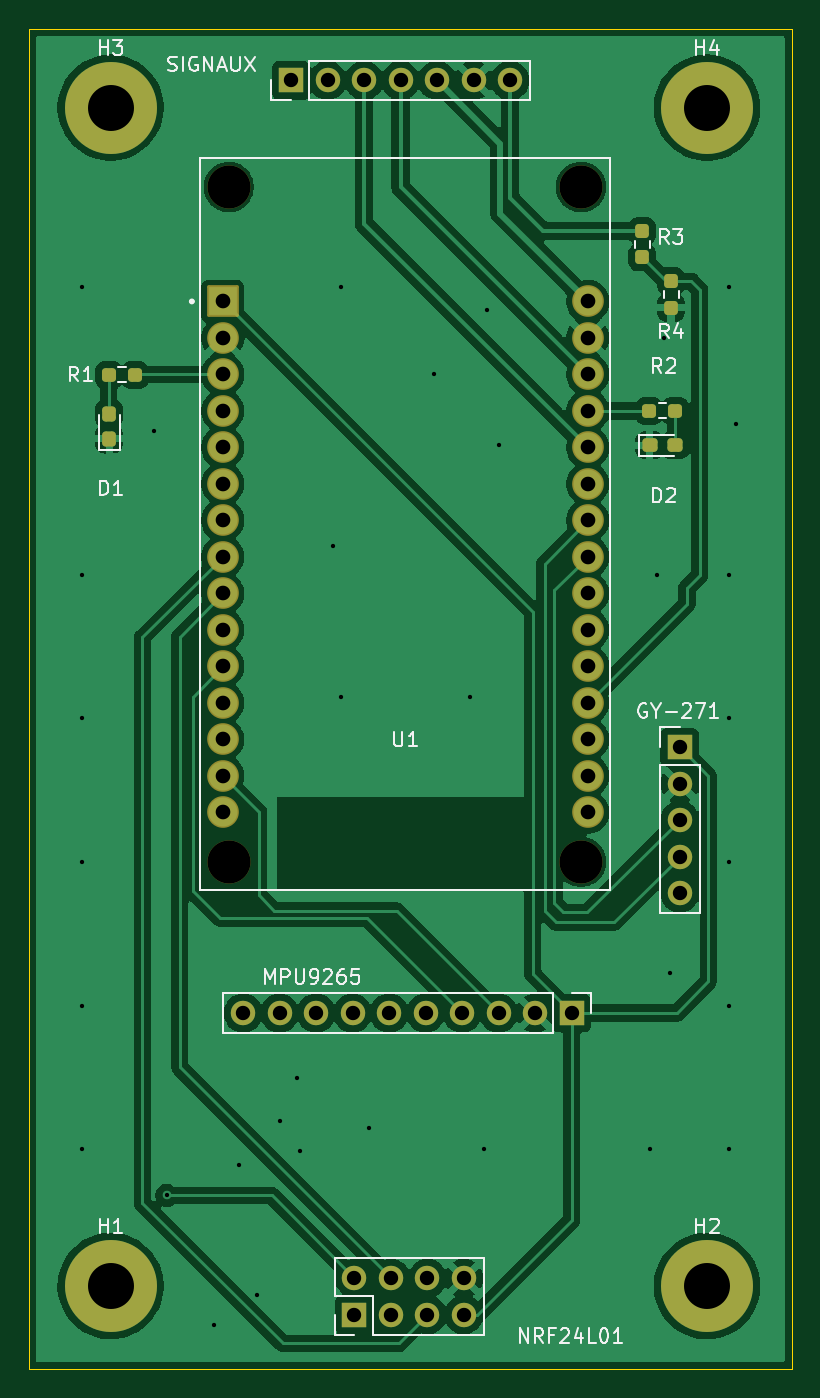
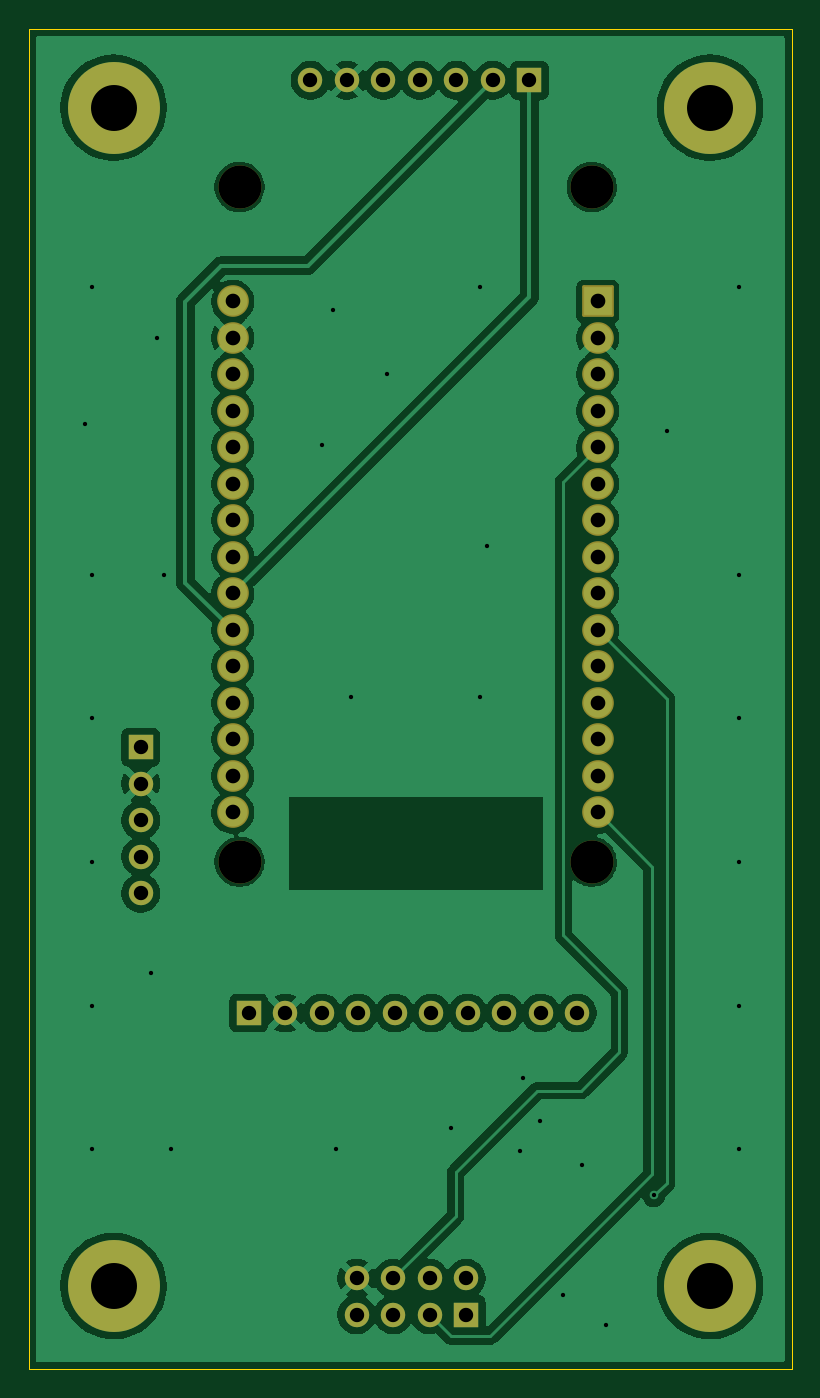
Circuit board: 11 layer files. Board 53.1 x 93.3 mm.
- bottom_copper: DronePCB-B_Cu.gbl (91858 bytes)
- bottom_mask: DronePCB-B_Mask.gbs (3090 bytes)
- paste: DronePCB-B_Paste.gbp (451 bytes)
- bottom_silk: DronePCB-B_Silkscreen.gbo (452 bytes)
- outline: DronePCB-Edge_Cuts.gm1 (603 bytes)
- top_copper: DronePCB-F_Cu.gtl (106137 bytes)
- top_mask: DronePCB-F_Mask.gts (4035 bytes)
- paste: DronePCB-F_Paste.gtp (1936 bytes)
- top_silk: DronePCB-F_Silkscreen.gto (23076 bytes)
- drill: DronePCB-NPTH.drl (393 bytes)
- drill: DronePCB-PTH.drl (1774 bytes)

=== bottom_copper: DronePCB-B_Cu.gbl (91858 bytes, source omitted) ===
=== bottom_mask: DronePCB-B_Mask.gbs (3090 bytes, source withheld) ===
=== paste: DronePCB-B_Paste.gbp ===
%TF.GenerationSoftware,KiCad,Pcbnew,9.0.5*%
%TF.CreationDate,2025-12-04T03:06:58+01:00*%
%TF.ProjectId,DronePCB,44726f6e-6550-4434-922e-6b696361645f,rev?*%
%TF.SameCoordinates,Original*%
%TF.FileFunction,Paste,Bot*%
%TF.FilePolarity,Positive*%
%FSLAX46Y46*%
G04 Gerber Fmt 4.6, Leading zero omitted, Abs format (unit mm)*
G04 Created by KiCad (PCBNEW 9.0.5) date 2025-12-04 03:06:58*
%MOMM*%
%LPD*%
G01*
G04 APERTURE LIST*
G04 APERTURE END LIST*
M02*

=== bottom_silk: DronePCB-B_Silkscreen.gbo ===
%TF.GenerationSoftware,KiCad,Pcbnew,9.0.5*%
%TF.CreationDate,2025-12-04T03:06:59+01:00*%
%TF.ProjectId,DronePCB,44726f6e-6550-4434-922e-6b696361645f,rev?*%
%TF.SameCoordinates,Original*%
%TF.FileFunction,Legend,Bot*%
%TF.FilePolarity,Positive*%
%FSLAX46Y46*%
G04 Gerber Fmt 4.6, Leading zero omitted, Abs format (unit mm)*
G04 Created by KiCad (PCBNEW 9.0.5) date 2025-12-04 03:06:59*
%MOMM*%
%LPD*%
G01*
G04 APERTURE LIST*
G04 APERTURE END LIST*
M02*

=== outline: DronePCB-Edge_Cuts.gm1 ===
%TF.GenerationSoftware,KiCad,Pcbnew,9.0.5*%
%TF.CreationDate,2025-12-04T03:06:59+01:00*%
%TF.ProjectId,DronePCB,44726f6e-6550-4434-922e-6b696361645f,rev?*%
%TF.SameCoordinates,Original*%
%TF.FileFunction,Profile,NP*%
%FSLAX46Y46*%
G04 Gerber Fmt 4.6, Leading zero omitted, Abs format (unit mm)*
G04 Created by KiCad (PCBNEW 9.0.5) date 2025-12-04 03:06:59*
%MOMM*%
%LPD*%
G01*
G04 APERTURE LIST*
%TA.AperFunction,Profile*%
%ADD10C,0.050000*%
%TD*%
G04 APERTURE END LIST*
D10*
X16300000Y-17000000D02*
X69400000Y-17000000D01*
X69400000Y-110300000D01*
X16300000Y-110300000D01*
X16300000Y-17000000D01*
M02*

=== top_copper: DronePCB-F_Cu.gtl (106137 bytes, source omitted) ===
=== top_mask: DronePCB-F_Mask.gts ===
%TF.GenerationSoftware,KiCad,Pcbnew,9.0.5*%
%TF.CreationDate,2025-12-04T03:06:59+01:00*%
%TF.ProjectId,DronePCB,44726f6e-6550-4434-922e-6b696361645f,rev?*%
%TF.SameCoordinates,Original*%
%TF.FileFunction,Soldermask,Top*%
%TF.FilePolarity,Negative*%
%FSLAX46Y46*%
G04 Gerber Fmt 4.6, Leading zero omitted, Abs format (unit mm)*
G04 Created by KiCad (PCBNEW 9.0.5) date 2025-12-04 03:06:59*
%MOMM*%
%LPD*%
G01*
G04 APERTURE LIST*
G04 Aperture macros list*
%AMRoundRect*
0 Rectangle with rounded corners*
0 $1 Rounding radius*
0 $2 $3 $4 $5 $6 $7 $8 $9 X,Y pos of 4 corners*
0 Add a 4 corners polygon primitive as box body*
4,1,4,$2,$3,$4,$5,$6,$7,$8,$9,$2,$3,0*
0 Add four circle primitives for the rounded corners*
1,1,$1+$1,$2,$3*
1,1,$1+$1,$4,$5*
1,1,$1+$1,$6,$7*
1,1,$1+$1,$8,$9*
0 Add four rect primitives between the rounded corners*
20,1,$1+$1,$2,$3,$4,$5,0*
20,1,$1+$1,$4,$5,$6,$7,0*
20,1,$1+$1,$6,$7,$8,$9,0*
20,1,$1+$1,$8,$9,$2,$3,0*%
G04 Aperture macros list end*
%ADD10RoundRect,0.237500X-0.287500X-0.237500X0.287500X-0.237500X0.287500X0.237500X-0.287500X0.237500X0*%
%ADD11RoundRect,0.237500X0.237500X-0.250000X0.237500X0.250000X-0.237500X0.250000X-0.237500X-0.250000X0*%
%ADD12RoundRect,0.237500X-0.250000X-0.237500X0.250000X-0.237500X0.250000X0.237500X-0.250000X0.237500X0*%
%ADD13C,6.400000*%
%ADD14RoundRect,0.237500X0.237500X-0.287500X0.237500X0.287500X-0.237500X0.287500X-0.237500X-0.287500X0*%
%ADD15R,1.700000X1.700000*%
%ADD16C,1.700000*%
%ADD17RoundRect,0.237500X0.250000X0.237500X-0.250000X0.237500X-0.250000X-0.237500X0.250000X-0.237500X0*%
%ADD18C,3.000000*%
%ADD19RoundRect,0.102000X-1.000000X-1.000000X1.000000X-1.000000X1.000000X1.000000X-1.000000X1.000000X0*%
%ADD20C,2.204000*%
G04 APERTURE END LIST*
D10*
%TO.C,D2*%
X61275000Y-46000000D03*
X59525000Y-46000000D03*
%TD*%
D11*
%TO.C,R3*%
X59000000Y-31087500D03*
X59000000Y-32912500D03*
%TD*%
%TO.C,R4*%
X61000000Y-34587500D03*
X61000000Y-36412500D03*
%TD*%
D12*
%TO.C,R2*%
X61300000Y-43600000D03*
X59475000Y-43600000D03*
%TD*%
D13*
%TO.C,H1*%
X22000000Y-104500000D03*
%TD*%
%TO.C,H2*%
X63500000Y-104500000D03*
%TD*%
D14*
%TO.C,D1*%
X21900000Y-45550000D03*
X21900000Y-43800000D03*
%TD*%
D13*
%TO.C,H3*%
X22000000Y-22500000D03*
%TD*%
D15*
%TO.C,SIGNAUX*%
X34560000Y-20600000D03*
D16*
X37100000Y-20600000D03*
X39640000Y-20600000D03*
X42180000Y-20600000D03*
X44720000Y-20600000D03*
X47260000Y-20600000D03*
X49800000Y-20600000D03*
%TD*%
D17*
%TO.C,R1*%
X23700000Y-41100000D03*
X21875000Y-41100000D03*
%TD*%
D18*
%TO.C,U1*%
X30220000Y-28025000D03*
X30220000Y-74975000D03*
X54730000Y-28025000D03*
X54730000Y-74975000D03*
D19*
X29800000Y-35985000D03*
D20*
X29800000Y-38525000D03*
X29800000Y-41065000D03*
X29800000Y-43605000D03*
X29800000Y-46145000D03*
X29800000Y-48685000D03*
X29800000Y-51225000D03*
X29800000Y-53765000D03*
X29800000Y-56305000D03*
X29800000Y-58845000D03*
X29800000Y-61385000D03*
X29800000Y-63925000D03*
X29800000Y-66465000D03*
X29800000Y-69005000D03*
X29800000Y-71545000D03*
X55200000Y-71545000D03*
X55200000Y-69005000D03*
X55200000Y-66465000D03*
X55200000Y-63925000D03*
X55200000Y-61385000D03*
X55200000Y-58845000D03*
X55200000Y-56305000D03*
X55200000Y-53765000D03*
X55200000Y-51225000D03*
X55200000Y-48685000D03*
X55200000Y-46145000D03*
X55200000Y-43605000D03*
X55200000Y-41065000D03*
X55200000Y-38525000D03*
X55200000Y-35985000D03*
%TD*%
D15*
%TO.C,GY-271*%
X61600000Y-67000000D03*
D16*
X61600000Y-69540000D03*
X61600000Y-72080000D03*
X61600000Y-74620000D03*
X61600000Y-77160000D03*
%TD*%
D13*
%TO.C,H4*%
X63500000Y-22500000D03*
%TD*%
D15*
%TO.C,MPU9265*%
X54080000Y-85500000D03*
D16*
X51540000Y-85500000D03*
X49000000Y-85500000D03*
X46460000Y-85500000D03*
X43920000Y-85500000D03*
X41380000Y-85500000D03*
X38840000Y-85500000D03*
X36300000Y-85500000D03*
X33760000Y-85500000D03*
X31220000Y-85500000D03*
%TD*%
D15*
%TO.C,NRF24L01*%
X38960000Y-106500000D03*
D16*
X38960000Y-103960000D03*
X41500000Y-106500000D03*
X41500000Y-103960000D03*
X44040000Y-106500000D03*
X44040000Y-103960000D03*
X46580000Y-106500000D03*
X46580000Y-103960000D03*
%TD*%
M02*

=== paste: DronePCB-F_Paste.gtp (1936 bytes, source withheld) ===
=== top_silk: DronePCB-F_Silkscreen.gto (23076 bytes, source omitted) ===
=== drill: DronePCB-NPTH.drl ===
M48
; DRILL file {KiCad 9.0.5} date 2025-12-04T03:07:03+0100
; FORMAT={-:-/ absolute / metric / decimal}
; #@! TF.CreationDate,2025-12-04T03:07:03+01:00
; #@! TF.GenerationSoftware,Kicad,Pcbnew,9.0.5
; #@! TF.FileFunction,NonPlated,1,2,NPTH
FMAT,2
METRIC
; #@! TA.AperFunction,NonPlated,NPTH,ComponentDrill
T1C3.000
%
G90
G05
T1
X30.22Y-28.025
X30.22Y-74.975
X54.73Y-28.025
X54.73Y-74.975
M30

=== drill: DronePCB-PTH.drl ===
M48
; DRILL file {KiCad 9.0.5} date 2025-12-04T03:07:03+0100
; FORMAT={-:-/ absolute / metric / decimal}
; #@! TF.CreationDate,2025-12-04T03:07:03+01:00
; #@! TF.GenerationSoftware,Kicad,Pcbnew,9.0.5
; #@! TF.FileFunction,Plated,1,2,PTH
FMAT,2
METRIC
; #@! TA.AperFunction,Plated,PTH,ViaDrill
T1C0.300
; #@! TA.AperFunction,Plated,PTH,ComponentDrill
T2C1.000
; #@! TA.AperFunction,Plated,PTH,ComponentDrill
T3C1.020
; #@! TA.AperFunction,Plated,PTH,ComponentDrill
T4C3.200
%
G90
G05
T1
X20.0Y-35.0
X20.0Y-55.0
X20.0Y-65.0
X20.0Y-75.0
X20.0Y-85.0
X20.0Y-95.0
X25.0Y-45.0
X25.9Y-98.2
X29.2Y-107.2
X30.9Y-96.1
X32.2Y-105.1
X33.8Y-93.0
X35.0Y-90.0
X35.2Y-95.1
X37.5Y-53.0
X38.0Y-35.0
X38.0Y-63.5
X40.0Y-93.5
X44.5Y-41.0
X47.0Y-63.5
X48.0Y-95.0
X48.2Y-36.6
X49.0Y-46.0
X59.5Y-95.0
X60.0Y-55.0
X60.5Y-38.5
X60.9Y-82.7
X65.0Y-35.0
X65.0Y-55.0
X65.0Y-65.0
X65.0Y-75.0
X65.0Y-85.0
X65.0Y-95.0
X65.5Y-44.5
T2
X31.22Y-85.5
X33.76Y-85.5
X34.56Y-20.6
X36.3Y-85.5
X37.1Y-20.6
X38.84Y-85.5
X38.96Y-103.96
X38.96Y-106.5
X39.64Y-20.6
X41.38Y-85.5
X41.5Y-103.96
X41.5Y-106.5
X42.18Y-20.6
X43.92Y-85.5
X44.04Y-103.96
X44.04Y-106.5
X44.72Y-20.6
X46.46Y-85.5
X46.58Y-103.96
X46.58Y-106.5
X47.26Y-20.6
X49.0Y-85.5
X49.8Y-20.6
X51.54Y-85.5
X54.08Y-85.5
X61.6Y-67.0
X61.6Y-69.54
X61.6Y-72.08
X61.6Y-74.62
X61.6Y-77.16
T3
X29.8Y-35.985
X29.8Y-38.525
X29.8Y-41.065
X29.8Y-43.605
X29.8Y-46.145
X29.8Y-48.685
X29.8Y-51.225
X29.8Y-53.765
X29.8Y-56.305
X29.8Y-58.845
X29.8Y-61.385
X29.8Y-63.925
X29.8Y-66.465
X29.8Y-69.005
X29.8Y-71.545
X55.2Y-35.985
X55.2Y-38.525
X55.2Y-41.065
X55.2Y-43.605
X55.2Y-46.145
X55.2Y-48.685
X55.2Y-51.225
X55.2Y-53.765
X55.2Y-56.305
X55.2Y-58.845
X55.2Y-61.385
X55.2Y-63.925
X55.2Y-66.465
X55.2Y-69.005
X55.2Y-71.545
T4
X22.0Y-22.5
X22.0Y-104.5
X63.5Y-22.5
X63.5Y-104.5
M30
